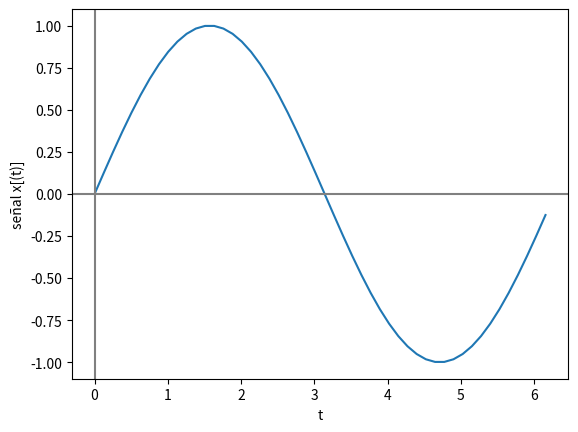

Here is the Python script that generated this plot:
# Señales continuas

import numpy as np
import matplotlib.pyplot as plt

# INGRESO parámetros
w  = 1
fx = lambda t: np.sin(w*t)
t0 = 0
tn = 2*np.pi
n = 50

# PROCEDIMIENTO
# vector de tiempo
dt = (tn-t0)/n
ti = np.arange(t0,tn,dt)

# señal
senal = fx(ti)


# SALIDA

np.set_printoptions(precision = 4)
print('tiempo: ')
print(ti)
print('señal: x(t) ')
print(senal)

# Gráfica
plt.plot(ti,senal)
plt.axhline(0, color='gray')
plt.axvline(0, color='gray')
plt.xlabel('t')
plt.ylabel('señal x[(t)]')
plt.show()
